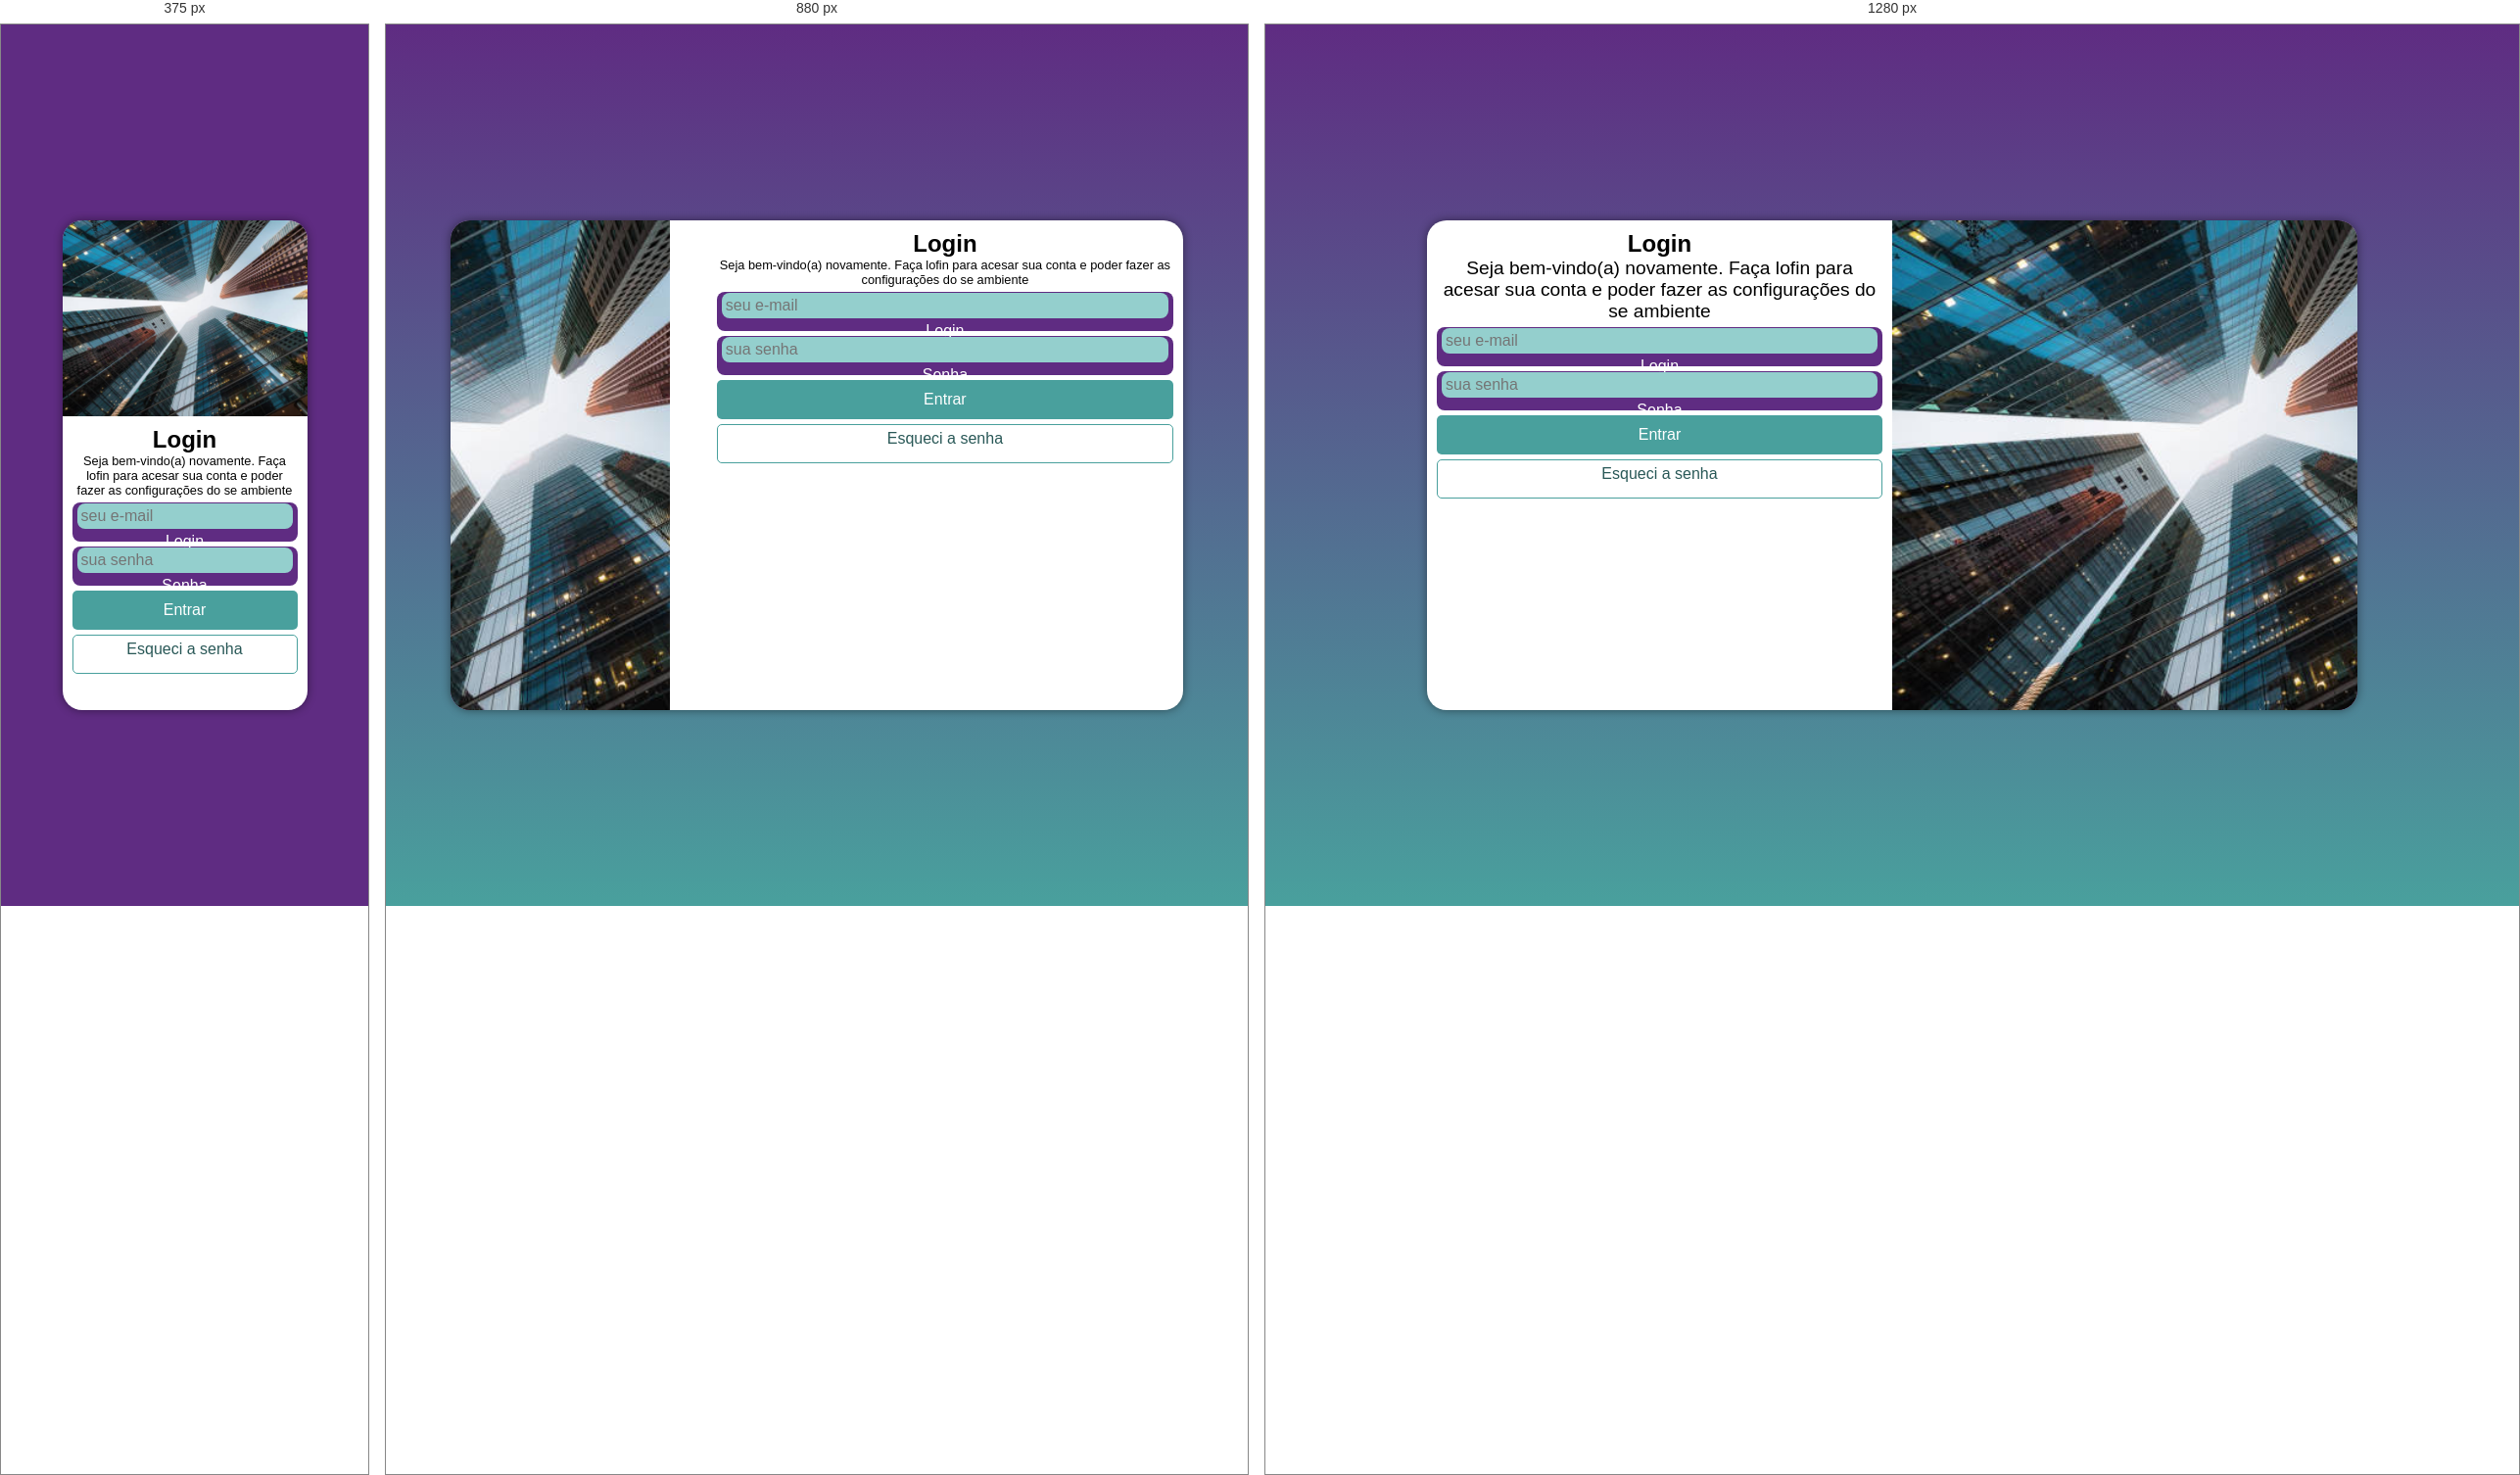
Rendered at 375 px, 880 px and 1280 px, left to right.

<!-- file: index.html -->
<!doctype html>
<html lang="pt-br">
  <head>
    <meta charset="UTF-8" />
    <meta name="viewport" content="width=device-width, initial-scale=1.0" />
    <link rel="stylesheet" href="estilos/style.css" />
    <link rel="stylesheet" href="estilos/media-query.css" />
    <title>Login</title>
  </head>
  <body>
    <main>
      <section id="login">
        <div id="imagem"></div>
        <div id="formulario">
          <h1>Login</h1>
          <p>
            Seja bem-vindo(a) novamente. Faça lofin para acesar sua conta e
            poder fazer as configurações do se ambiente
          </p>
          <form action="login.php" method="post" autocomplete="on">
            <div class="campo">
              <input
                type="email"
                name="login"
                id="ilogin"
                placeholder="seu e-mail" autocomplete="email" required maxlength="30"
              />
              <label for="ilogin">Login</label>
            </div>
            <div class="campo">
              <input
                type="password"
                name="senha"
                id="isenha"
                placeholder="sua senha" autocomplete="current-password" required minlength="8"/>
              <label for="isenha">Senha</label>
            </div>
            <input type="submit" value="Entrar">
            <a href="esqueci.html" class="botao">Esqueci a senha </a>
          </form>
        </div>
      </section>
    </main>
  </body>
</html>


/* @media block from media-query.css */
@media screen and (min-width: 768px) and (max-width:992px){
    body {
        background-image: linear-gradient(to top, #49a09d, #5f2c82);
    }
    
    section#login {
        width: 85vw;
    }

    section#login > div#imagem {
        float: left;
        width: 30%;
        height: 100%;
        background-position: center bottom;
    }

    section#login > div#formulario {
        float: right;
        width: 65%;
    }
}

/* @media block from media-query.css */
@media screen and (min-width:992px) {
    
    body {
        background-image: linear-gradient(to top, #49a09d, #5f2c82);
    }
    section#login {
        width: 950px;
    }

    section#login > div#imagem {
        float: right;
        width: 50%;
        height: 100%;
        
    }

    section#login > div#formulario {
        float: left;
        width: 50%;
    }

    div#formulario{
    text-align: center;
    margin-bottom: 10px;
}

    div#formulario > p {
    font-size: 1.2em;
}
}